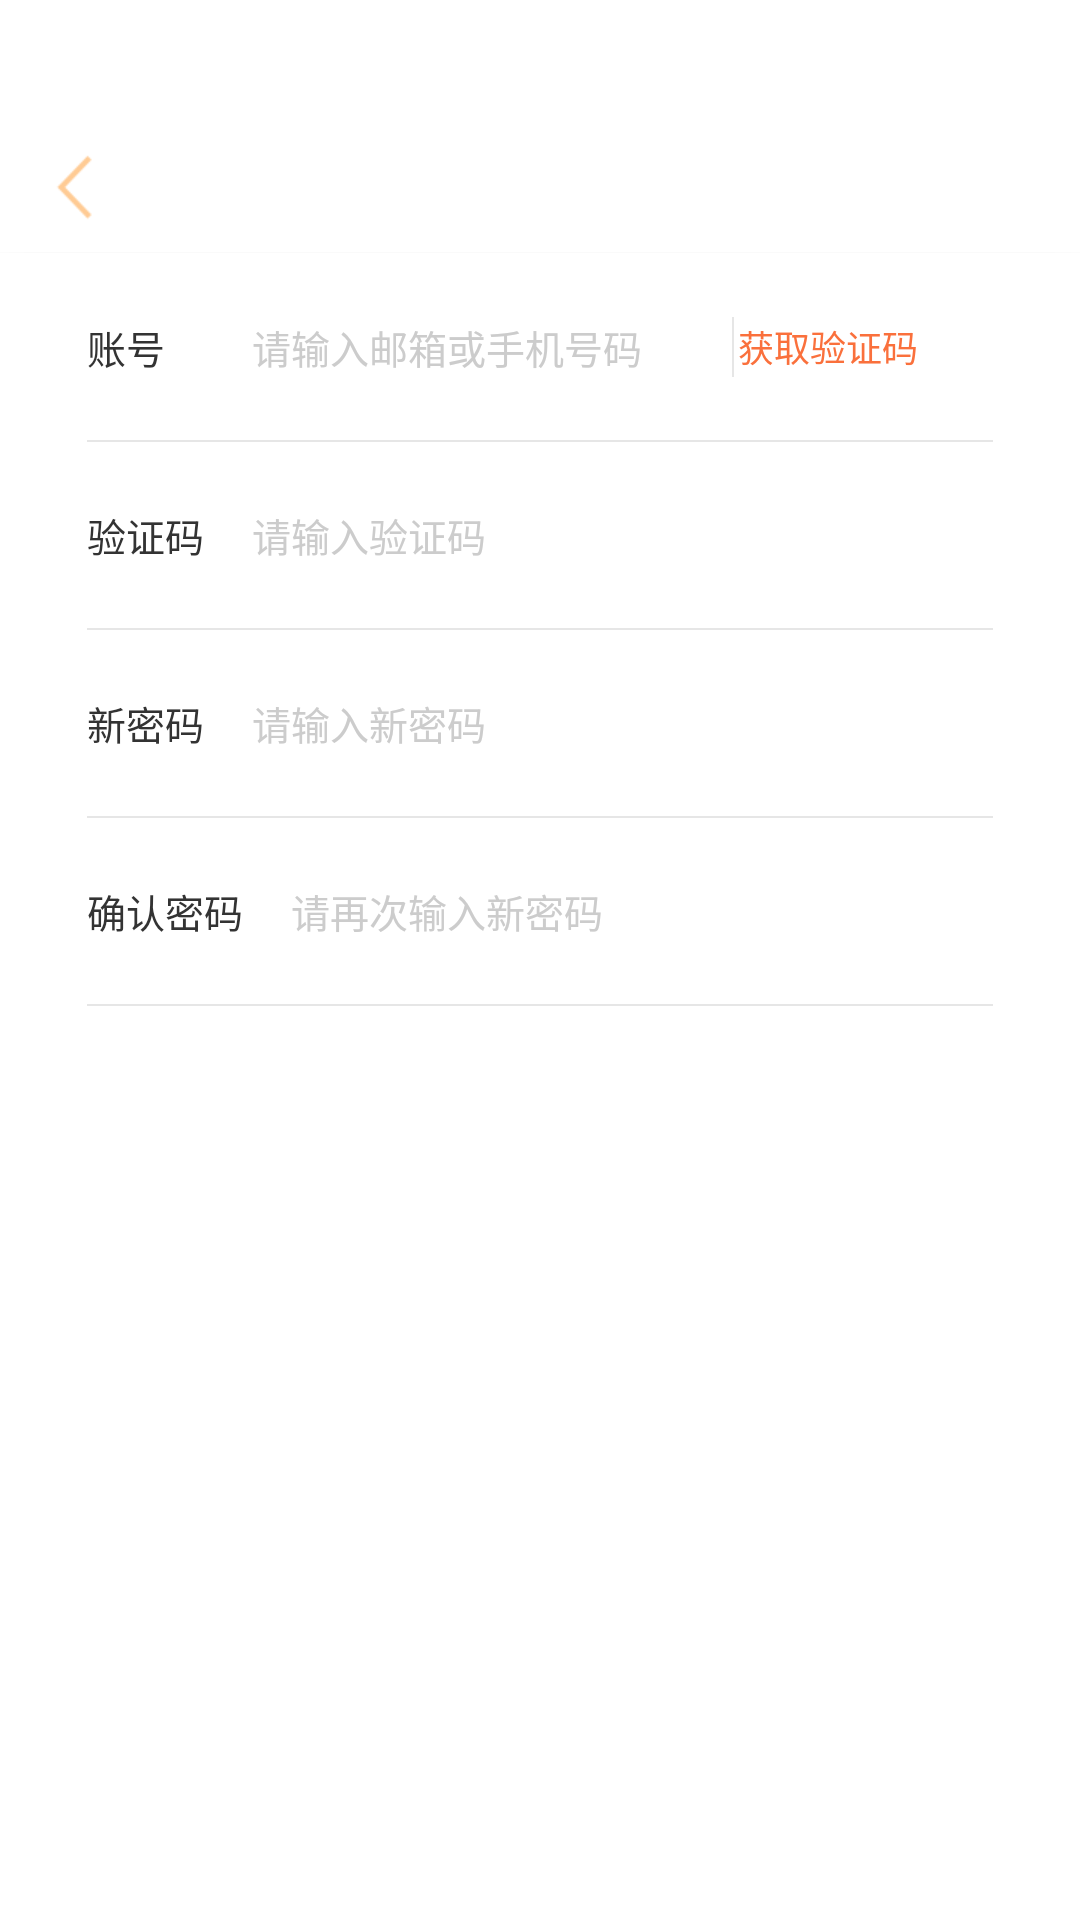

Layout XML and referenced resources for this Android screen:
<!-- AndroidManifest.xml: application theme AppTheme -->
<!-- res/layout/activity_forgetpwd.xml -->
<?xml version="1.0" encoding="utf-8"?>
<LinearLayout xmlns:android="http://schemas.android.com/apk/res/android"
              android:layout_width="match_parent"
              android:layout_height="match_parent"
              android:background="@color/white"
              android:orientation="vertical">

    <include layout="@layout/title_oneicon_back_md"></include>

    <View
        android:id="@+id/line_bg"
        android:layout_width="match_parent"
        android:layout_height="0.5dp"
        android:background="@mipmap/img_title"
        ></View>

    <RelativeLayout
        android:layout_width="match_parent"
        android:layout_height="@dimen/dp_62"
        android:layout_marginLeft="@dimen/dp_29"
        android:layout_marginRight="@dimen/dp_29"
        >

        <TextView
            android:layout_width="wrap_content"
            android:layout_height="wrap_content"
            android:layout_centerVertical="true"
            android:text="账号"
            android:textColor="@color/textcolor"
            android:textSize="@dimen/sp_13"
            />


        <EditText
            android:id="@+id/et_account"
            android:layout_width="match_parent"
            android:layout_height="match_parent"
            android:layout_marginLeft="@dimen/dp_55"
            android:layout_marginRight="@dimen/dp_85"
            android:background="@null"
            android:hint="请输入邮箱或手机号码"
            android:textColor="@color/textcolor"
            android:textColorHint="@color/textcc"
            android:textSize="@dimen/sp_13"/>

        <ImageView
            android:layout_width="wrap_content"
            android:layout_height="wrap_content"
            android:layout_centerVertical="true"
            android:layout_marginLeft="@dimen/dp_215"
            android:background="@mipmap/line_shu"
            />

        <RelativeLayout
            android:id="@+id/rl_code"
            android:layout_width="@dimen/dp_85"
            android:layout_height="match_parent"
            android:layout_alignParentRight="true"
            >

            <TextView
                android:id="@+id/tv_code"
                android:layout_width="wrap_content"
                android:layout_height="wrap_content"
                android:layout_centerVertical="true"
                android:text="获取验证码"
                android:textColor="@color/theme_color"
                android:textSize="@dimen/sp_12"
                />

        </RelativeLayout>
    </RelativeLayout>

    <View
        android:id="@+id/line_error"
        android:layout_width="match_parent"
        android:layout_height="0.5dp"
        android:layout_marginLeft="@dimen/dp_29"
        android:layout_marginRight="@dimen/dp_29"
        android:background="@color/linecolor"
        ></View>

    <RelativeLayout
        android:layout_width="match_parent"
        android:layout_height="@dimen/dp_62"
        android:layout_marginLeft="@dimen/dp_29"
        android:layout_marginRight="@dimen/dp_29"
        >

        <TextView
            android:layout_width="wrap_content"
            android:layout_height="wrap_content"
            android:layout_centerVertical="true"
            android:text="验证码"
            android:textColor="@color/textcolor"
            android:textSize="@dimen/sp_13"
            />


        <EditText
            android:id="@+id/et_code"
            android:layout_width="match_parent"
            android:layout_height="match_parent"
            android:layout_marginLeft="@dimen/dp_55"
            android:background="@null"
            android:hint="请输入验证码"
            android:inputType="textPassword"
            android:textColor="@color/textcolor"
            android:textColorHint="@color/textcc"
            android:textSize="@dimen/sp_13"/>

    </RelativeLayout>

    <View
        android:layout_width="match_parent"
        android:layout_height="0.5dp"
        android:layout_marginLeft="@dimen/dp_29"
        android:layout_marginRight="@dimen/dp_29"
        android:background="@color/linecolor"
        ></View>

    <RelativeLayout
        android:layout_width="match_parent"
        android:layout_height="@dimen/dp_62"
        android:layout_marginLeft="@dimen/dp_29"
        android:layout_marginRight="@dimen/dp_29"
        >

        <TextView
            android:layout_width="wrap_content"
            android:layout_height="wrap_content"
            android:layout_centerVertical="true"
            android:text="新密码"
            android:textColor="@color/textcolor"
            android:textSize="@dimen/sp_13"
            />


        <EditText
            android:id="@+id/et_newpassword"
            android:layout_width="match_parent"
            android:layout_height="match_parent"
            android:layout_marginLeft="@dimen/dp_55"
            android:background="@null"
            android:hint="请输入新密码"
            android:inputType="textPassword"
            android:textColor="@color/textcolor"
            android:textColorHint="@color/textcc"
            android:textSize="@dimen/sp_13"/>

    </RelativeLayout>

    <View
        android:layout_width="match_parent"
        android:layout_height="0.5dp"
        android:layout_marginLeft="@dimen/dp_29"
        android:layout_marginRight="@dimen/dp_29"
        android:background="@color/linecolor"
        ></View>

    <RelativeLayout
        android:layout_width="match_parent"
        android:layout_height="@dimen/dp_62"
        android:layout_marginLeft="@dimen/dp_29"
        android:layout_marginRight="@dimen/dp_29"
        >

        <TextView
            android:layout_width="wrap_content"
            android:layout_height="wrap_content"
            android:layout_centerVertical="true"
            android:text="确认密码"
            android:textColor="@color/textcolor"
            android:textSize="@dimen/sp_13"
            />


        <EditText
            android:id="@+id/et_aginpassword"
            android:layout_width="match_parent"
            android:layout_height="match_parent"
            android:layout_marginLeft="@dimen/dp_68"
            android:background="@null"
            android:hint="请再次输入新密码"
            android:inputType="textPassword"
            android:textColor="@color/textcolor"
            android:textColorHint="@color/textcc"
            android:textSize="@dimen/sp_13"/>

    </RelativeLayout>

    <View
        android:layout_width="match_parent"
        android:layout_height="0.5dp"
        android:layout_marginLeft="@dimen/dp_29"
        android:layout_marginRight="@dimen/dp_29"
        android:background="@color/linecolor"
        ></View>

    <RelativeLayout
        android:id="@+id/rl_change"
        android:layout_width="match_parent"
        android:layout_height="@dimen/dp_42"
        android:layout_marginLeft="@dimen/dp_29"
        android:layout_marginTop="@dimen/dp_24"
        android:layout_marginRight="@dimen/dp_29"
        android:background="@drawable/shap_login"
        >

        <TextView
            android:layout_width="wrap_content"
            android:layout_height="wrap_content"
            android:layout_centerInParent="true"
            android:text="确认修改"
            android:textColor="@color/white"
            android:textSize="@dimen/sp_13"/>
    </RelativeLayout>
</LinearLayout>
<!-- res/layout/title_oneicon_back_md.xml (included above) -->
<?xml version="1.0" encoding="utf-8"?>
<RelativeLayout xmlns:android="http://schemas.android.com/apk/res/android"
                android:layout_width="match_parent"
                android:layout_height="wrap_content"
                android:background="@color/white"
                android:gravity="center_vertical"
                android:orientation="horizontal">

    <RelativeLayout
        android:id="@+id/rl_left"
        android:layout_width="wrap_content"
        android:layout_height="wrap_content">

        <ImageView
            android:id="@+id/img_left"
            android:layout_width="wrap_content"
            android:layout_height="wrap_content"
            android:layout_marginLeft="@dimen/dp_14"
            android:layout_marginTop="@dimen/dp_50"
            android:layout_marginBottom="@dimen/dp_10"
            android:background="@mipmap/left_back"/>
    </RelativeLayout>

    <TextView
        android:id="@+id/tv_title"
        android:layout_width="wrap_content"
        android:layout_height="wrap_content"
        android:text=""
        android:layout_centerHorizontal="true"
        android:layout_marginTop="@dimen/dp_48"
        android:textColor="@color/textcolor"
        android:textSize="16sp"
        />

    <RelativeLayout
        android:id="@+id/rl_right"
        android:layout_width="wrap_content"
        android:layout_height="wrap_content"
        android:layout_alignParentRight="true"
        android:visibility="gone"
        >

        <ImageView
            android:layout_width="wrap_content"
            android:layout_height="wrap_content"
            android:layout_alignParentRight="true"
            android:layout_centerVertical="true"
            android:layout_marginRight="@dimen/dp_14"
            android:background="@mipmap/left_back"/>
    </RelativeLayout>

</RelativeLayout>
<!-- resources referenced by this layout -->
<resources>
  <color name="linecolor">#e6e6e6</color>
  <color name="textcc">#cccccc</color>
  <color name="textcolor">#333333</color>
  <color name="theme_color">#FA703C</color>
  <color name="white">#ffffff</color>
  <dimen name="dp_10">10.0000dp</dimen>
  <dimen name="dp_14">14.0000dp</dimen>
  <dimen name="dp_215">215.0000dp</dimen>
  <dimen name="dp_24">24.0000dp</dimen>
  <dimen name="dp_29">29.0000dp</dimen>
  <dimen name="dp_42">42.0000dp</dimen>
  <dimen name="dp_48">48.0000dp</dimen>
  <dimen name="dp_50">50.0000dp</dimen>
  <dimen name="dp_55">55.0000dp</dimen>
  <dimen name="dp_62">62.0000dp</dimen>
  <dimen name="dp_68">68.0000dp</dimen>
  <dimen name="dp_85">85.0000dp</dimen>
  <dimen name="sp_12">12.0000sp</dimen>
  <dimen name="sp_13">13.0000sp</dimen>
  <!-- mipmap img_title: png bitmap (mipmap-xhdpi, 412 bytes) -->
  <!-- mipmap left_back: png bitmap (mipmap-xhdpi, 3883 bytes) -->
  <!-- mipmap line_shu: png bitmap (mipmap-xhdpi, 74 bytes) -->
  <style name="AppTheme" parent="Theme.AppCompat.Light.NoActionBar">
          
          <item name="colorPrimary">@color/colorPrimary</item>
          <item name="colorPrimaryDark">@color/colorPrimaryDark</item>
          <item name="colorAccent">@color/colorAccent</item>
      </style>
  <color name="colorPrimary">#3F51B5</color>
  <color name="colorPrimaryDark">#303F9F</color>
  <color name="colorAccent">#FF4081</color>
</resources>
